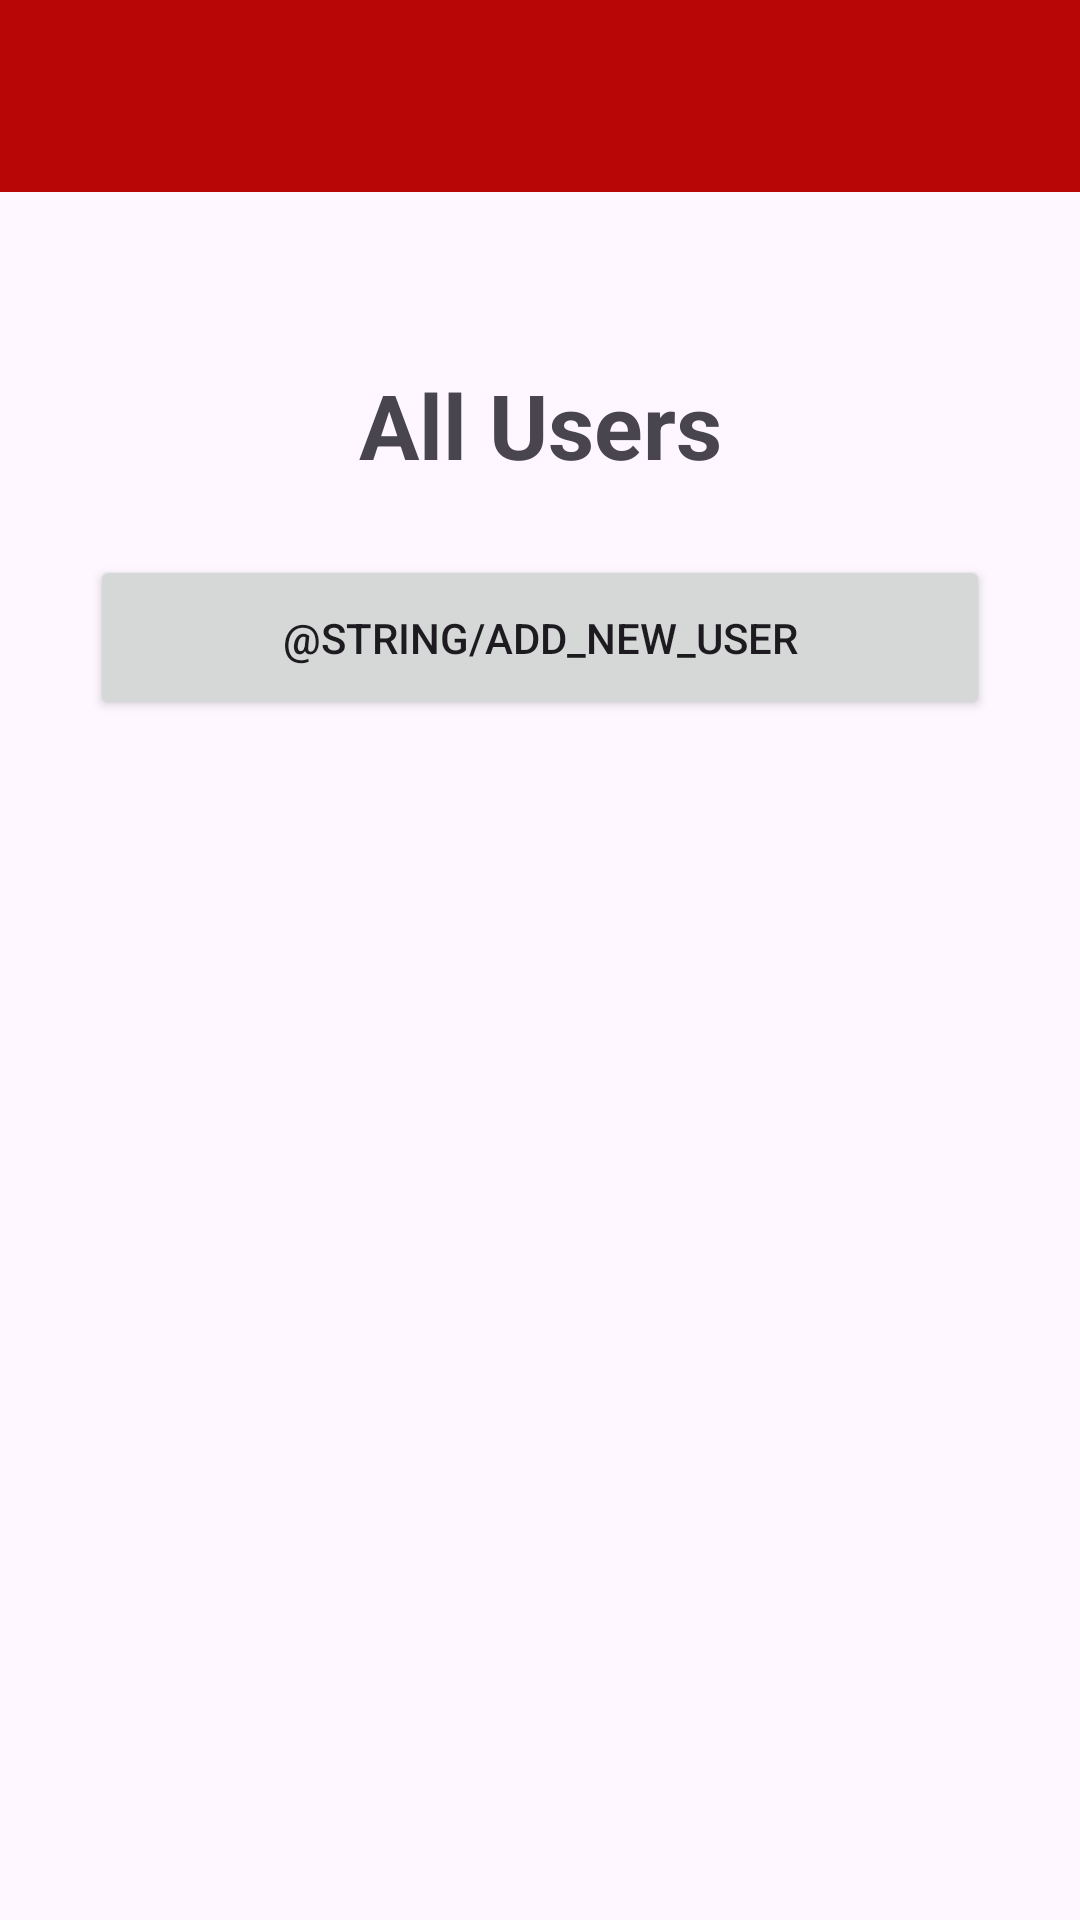

Android layout source for this screen:
<!-- AndroidManifest.xml: application theme Theme.E_Commerce_App -->
<!-- res/layout/activity_users.xml -->
<?xml version="1.0" encoding="utf-8"?>
<androidx.constraintlayout.widget.ConstraintLayout xmlns:android="http://schemas.android.com/apk/res/android"
    xmlns:app="http://schemas.android.com/apk/res-auto"
    xmlns:tools="http://schemas.android.com/tools"
    android:layout_width="match_parent"
    android:layout_height="match_parent"
    tools:context=".Users">

    <include
        android:id="@+id/myToolbar"
        layout="@layout/toolbar"
        app:layout_constraintEnd_toEndOf="parent"
        app:layout_constraintStart_toStartOf="parent"
        app:layout_constraintTop_toTopOf="parent"/>

    <TextView
        android:id="@+id/textViewUsersTitle"
        android:layout_width="300dp"
        android:layout_height="55dp"
        android:layout_margin="50dp"
        android:ems="10"
        android:gravity="center"
        android:text="All Users"
        android:textSize="30sp"
        android:textStyle="bold"
        app:layout_constraintEnd_toEndOf="parent"
        app:layout_constraintStart_toStartOf="parent"
        app:layout_constraintTop_toBottomOf= "@id/myToolbar"/>

    <Button
        android:id="@+id/buttonAddUser"
        android:layout_width="300dp"
        android:layout_height="55dp"
        android:layout_marginTop="16dp"
        android:text="@string/add_new_user"
        android:gravity="center"
        app:layout_constraintEnd_toEndOf="parent"
        app:layout_constraintStart_toStartOf="parent"
        app:layout_constraintTop_toBottomOf="@id/textViewUsersTitle"/>

    <androidx.recyclerview.widget.RecyclerView
        android:id="@+id/recyclerViewUsers"
        android:layout_width="match_parent"
        android:layout_height="450dp"
        android:layout_marginStart="16dp"
        android:layout_marginTop="16dp"
        android:layout_marginEnd="16dp"
        android:gravity="center"
        android:scrollbars="vertical"
        app:layout_constraintEnd_toEndOf="parent"
        app:layout_constraintStart_toStartOf="parent"
        app:layout_constraintTop_toBottomOf="@+id/buttonAddUser"/>

</androidx.constraintlayout.widget.ConstraintLayout>
<!-- res/layout/toolbar.xml (included above) -->
<?xml version="1.0" encoding="utf-8"?>
<androidx.appcompat.widget.Toolbar xmlns:android="http://schemas.android.com/apk/res/android"
    android:layout_width="match_parent"
    android:layout_height="wrap_content"
    xmlns:app="http://schemas.android.com/apk/res-auto"
    android:background="@color/my_primary"
    android:elevation="4dp"
    android:theme="@style/ThemeOverlay.AppCompat.Dark.ActionBar"
    app:popupTheme="@style/ThemeOverlay.AppCompat.Light">

</androidx.appcompat.widget.Toolbar>
<!-- resources referenced by this layout -->
<resources>
  <color name="my_primary">#B80606</color>
  <style name="Theme.E_Commerce_App" parent="Base.Theme.E_Commerce_App" />
  <style name="Base.Theme.E_Commerce_App" parent="Theme.Material3.DayNight.NoActionBar">
          
          <item name="colorPrimary">@color/my_primary</item>
          <item name="colorPrimaryVariant">@color/my_primary</item>
  
          <item name="colorSecondary">@color/my_secondary</item>
          <item name="colorSecondaryVariant">@color/my_secondary</item>
  
          <item name="android:statusBarColor">@color/my_primary</item>
      </style>
  <color name="my_secondary">#D61103</color>
</resources>
